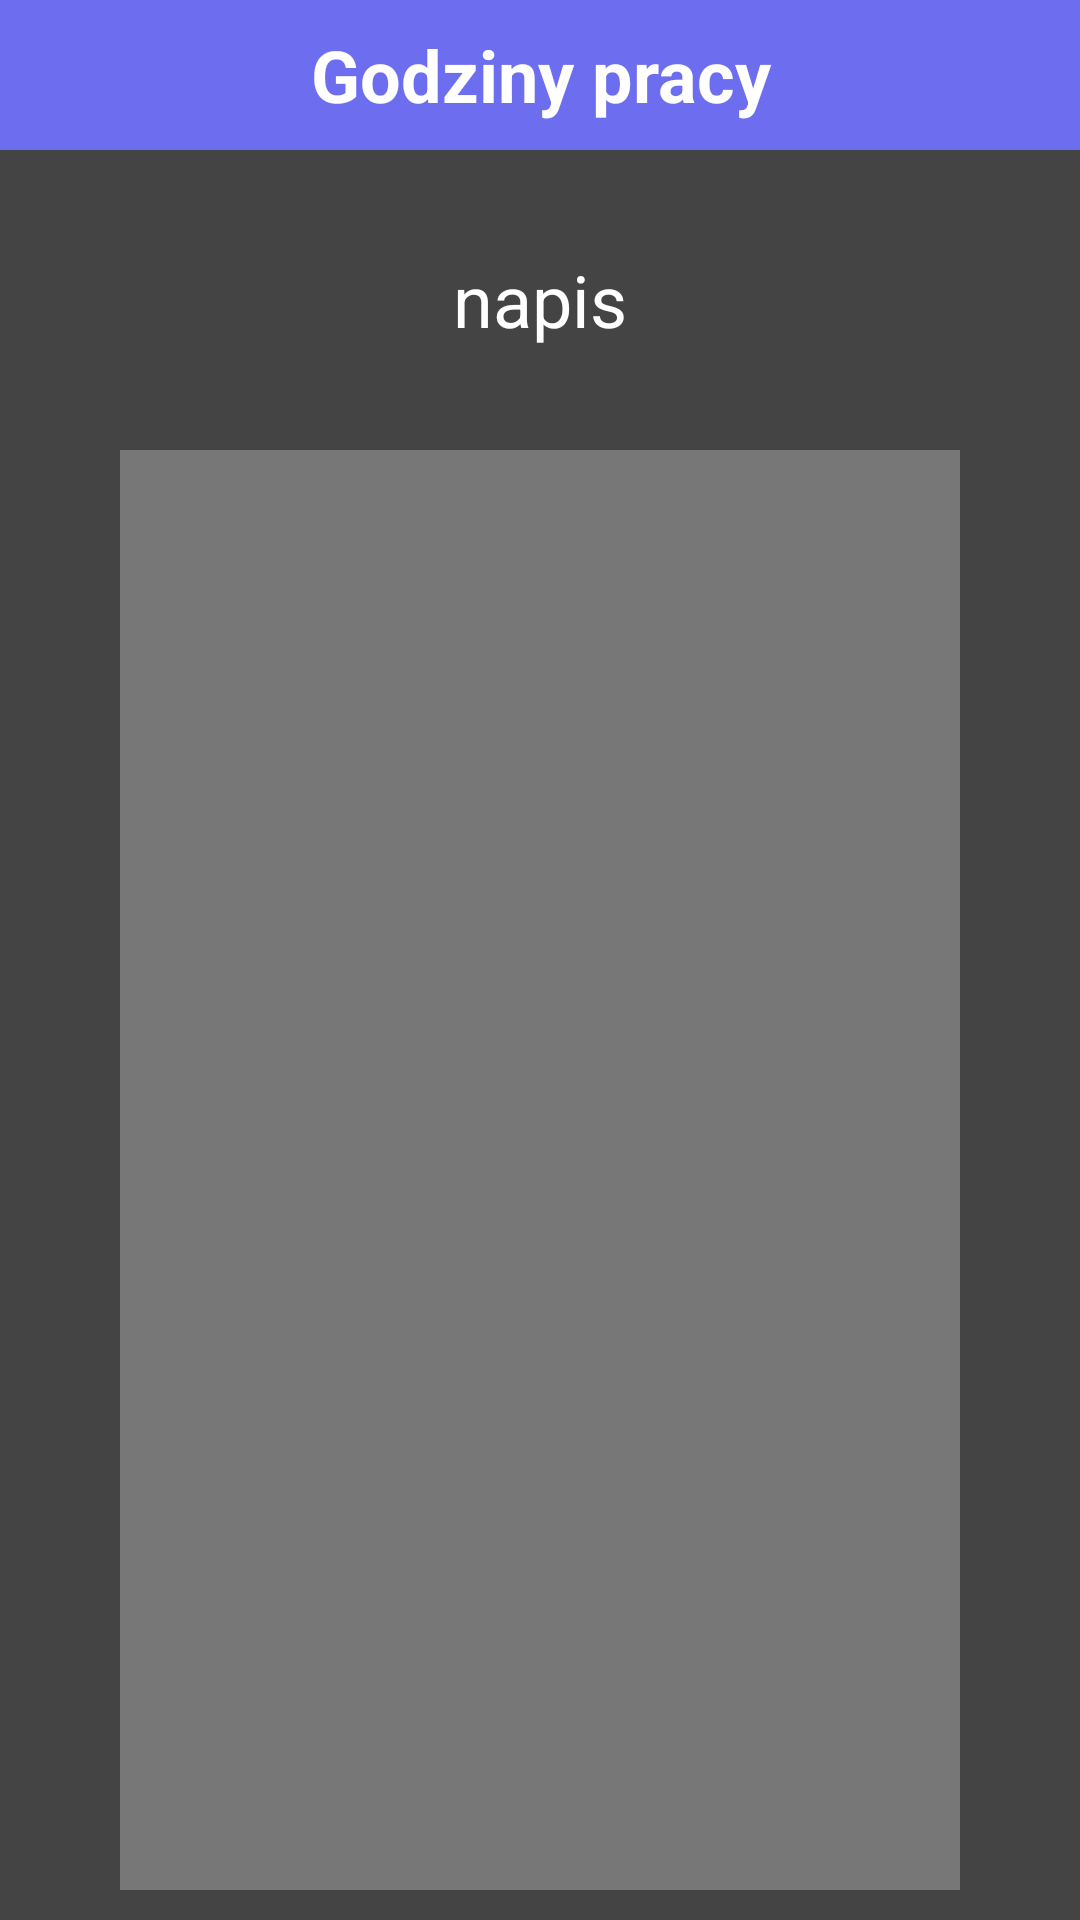

Here is an Android app screen rendered from its layout file. Give the layout XML and the strings, colors and styles it references.
<!-- AndroidManifest.xml: application theme Theme.WorkTracker -->
<!-- res/layout/activity_view_hours.xml -->
<?xml version="1.0" encoding="utf-8"?>
<RelativeLayout xmlns:android="http://schemas.android.com/apk/res/android"
    xmlns:app="http://schemas.android.com/apk/res-auto"
    xmlns:tools="http://schemas.android.com/tools"
    android:layout_width="match_parent"
    android:layout_height="match_parent"
    tools:context=".ViewHours"
    android:background="#444444">

    <TextView
        android:id="@+id/manager_godziny"
        android:layout_width="match_parent"
        android:layout_height="50dp"
        android:layout_centerHorizontal="true"
        android:text="Godziny pracy"
        android:gravity="center"
        android:background="#6D6DEF"
        android:textColor="#FFFFFF"
        android:textStyle="bold"
        android:textSize="24dp" />

    <ScrollView
        android:id="@+id/scrollViewHM"
        android:layout_width="match_parent"
        android:layout_height="500dp"
        android:layout_below="@id/manager_godziny"
        android:background="#777777"
        android:layout_marginTop="100dp"
        android:layout_marginHorizontal="40dp"
        android:layout_marginBottom="10dp">

    </ScrollView>

    <Button
        android:id="@+id/buttonBackGodz"
        android:layout_width="100dp"
        android:layout_height="50dp"
        android:layout_below="@+id/scrollViewHM"
        android:layout_centerHorizontal="true"
        android:layout_marginStart="80dp"
        android:layout_marginTop="40dp"
        android:layout_marginEnd="80dp"
        android:background="#6D6DEF"
        android:textSize="16dp"
        android:text="Powrót" />

    <TextView
        android:id="@+id/name"
        android:layout_width="match_parent"
        android:layout_height="40dp"
        android:layout_below="@+id/manager_godziny"
        android:layout_marginTop="30dp"
        android:text="napis"
        android:textColor="@color/white"
        android:gravity="center"
        android:textSize="24dp"
        />

</RelativeLayout>
<!-- resources referenced by this layout -->
<resources>
  <color name="white">#FFFFFFFF</color>
  <style name="Theme.WorkTracker" parent="Theme.AppCompat.Light.NoActionBar">
          
          <item name="colorPrimary">@color/purple_500</item>
          <item name="colorPrimaryVariant">@color/purple_700</item>
          <item name="colorOnPrimary">@color/white</item>
          
          <item name="colorSecondary">@color/teal_200</item>
          <item name="colorSecondaryVariant">@color/teal_700</item>
          <item name="colorOnSecondary">@color/black</item>
          
          <item name="android:statusBarColor">?attr/colorPrimaryVariant</item>
          
      </style>
  <color name="purple_500">#FF6200EE</color>
  <color name="purple_700">#FF3700B3</color>
  <color name="teal_200">#FF03DAC5</color>
  <color name="teal_700">#FF018786</color>
  <color name="black">#FF000000</color>
</resources>
